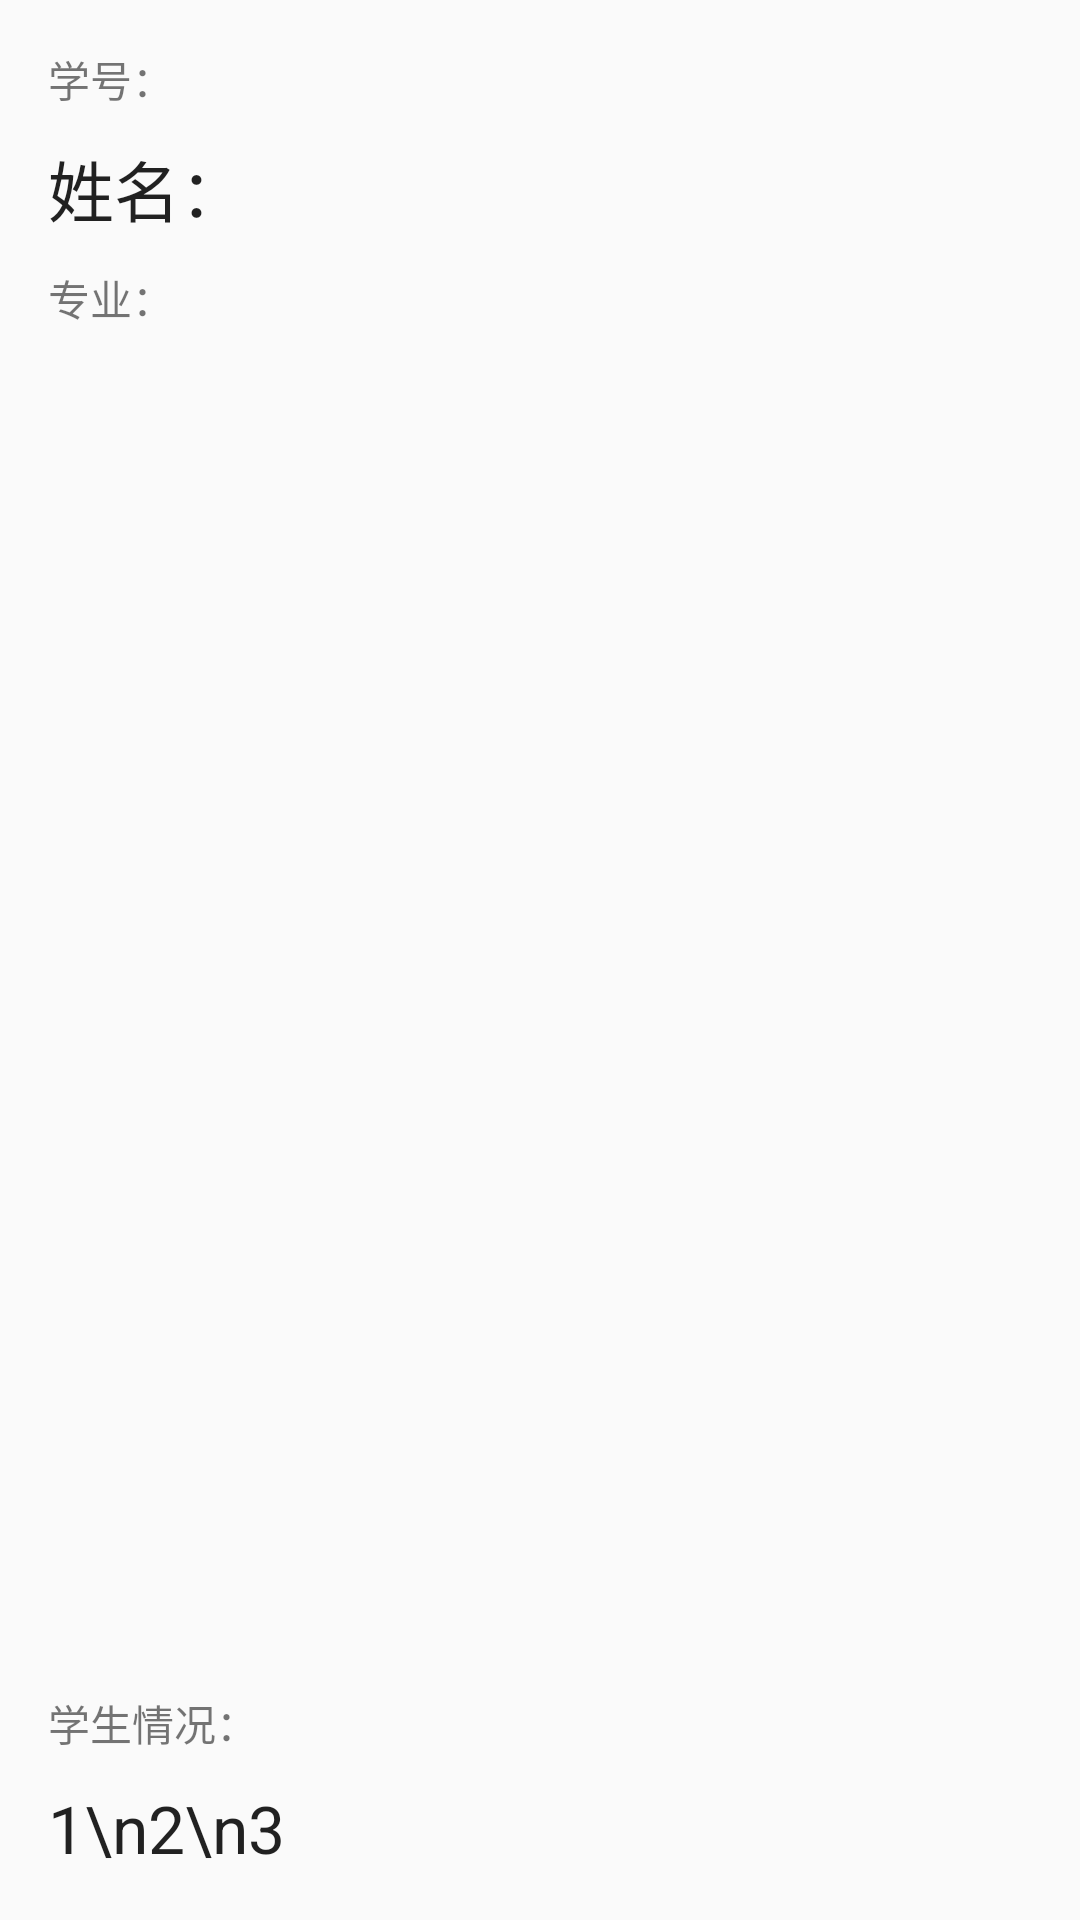

The Android layout XML behind this screen, and the referenced resources:
<!-- AndroidManifest.xml: application theme AppTheme -->
<!-- res/layout/fragment_browse_students.xml -->
<FrameLayout xmlns:android="http://schemas.android.com/apk/res/android"
    xmlns:tools="http://schemas.android.com/tools"
    android:layout_width="match_parent"
    android:layout_height="match_parent"
    tools:context="edu.cuc.stephen.signincourse.BrowseStudents">

    <RelativeLayout
        android:layout_margin="16dp"
        android:layout_width="fill_parent"
        android:layout_height="fill_parent">

        <TextView
            android:id="@+id/tv_number_label"
            android:layout_width="wrap_content"
            android:layout_height="wrap_content"
            android:text="@string/number_label"
            android:layout_alignParentTop="true"/>

        <TextView
            android:id="@+id/tv_number_value"
            android:layout_width="wrap_content"
            android:layout_height="wrap_content"
            android:layout_alignTop="@id/tv_number_label"
            android:layout_toRightOf="@id/tv_number_label"/>

        <TextView
            android:id="@+id/tv_name_label"
            android:layout_width="wrap_content"
            android:layout_height="wrap_content"
            android:textAppearance="?android:attr/textAppearanceLarge"
            android:text="@string/name_label"
            android:layout_below="@id/tv_number_label"
            android:layout_marginTop="10dp"/>

        <TextView
            android:id="@+id/tv_name_value"
            android:layout_width="wrap_content"
            android:layout_height="wrap_content"
            android:textAppearance="?android:attr/textAppearanceLarge"
            android:layout_alignTop="@id/tv_name_label"
            android:layout_toRightOf="@id/tv_name_label"/>

        <TextView
            android:id="@+id/tv_major_label"
            android:layout_width="wrap_content"
            android:layout_height="wrap_content"
            android:layout_below="@id/tv_name_label"
            android:text="@string/major_label"
            android:layout_marginTop="10dp"/>

        <TextView
            android:id="@+id/tv_major_value"
            android:layout_width="wrap_content"
            android:layout_height="wrap_content"
            android:textAppearance="?android:attr/textAppearanceLarge"
            android:layout_alignTop="@id/tv_major_label"
            android:layout_toRightOf="@id/tv_major_label"/>

        <ImageView
            android:id="@+id/iv_sex"
            android:layout_width="wrap_content"
            android:layout_height="wrap_content"
            android:layout_alignParentTop="true"
            android:layout_alignParentRight="true"
            android:src="@drawable/male"/>

        <TextView
            android:id="@+id/tv_status_value"
            android:layout_width="wrap_content"
            android:layout_height="wrap_content"
            android:layout_marginTop="10dp"
            android:textAppearance="?android:attr/textAppearanceLarge"
            android:layout_alignParentBottom="true"
            android:text="1\n2\n3"/>

        <TextView
            android:id="@+id/tv_status_label"
            android:layout_width="wrap_content"
            android:layout_height="wrap_content"
            android:text="@string/student_status"
            android:layout_above="@id/tv_status_value"/>

        <ImageView
            android:id="@+id/iv_photo"
            android:layout_width="fill_parent"
            android:layout_height="fill_parent"
            android:layout_below="@id/tv_major_label"
            android:layout_above="@id/tv_status_label"
            android:layout_marginTop="10dp"
            android:layout_marginBottom="10dp"
            android:scaleType="fitCenter"
            android:src="@drawable/female"/>

    </RelativeLayout>
 </FrameLayout>
<!-- resources referenced by this layout -->
<resources>
  <string name="major_label">专业：</string>
  <string name="name_label">姓名：</string>
  <string name="number_label">学号：</string>
  <string name="student_status">学生情况：</string>
  <style name="AppTheme" parent="Theme.AppCompat.Light.NoActionBar">
          
          <item name="colorPrimary">@color/colorPrimary</item>
          <item name="colorPrimaryDark">@color/colorPrimaryDark</item>
          <item name="colorAccent">@color/colorAccent</item>
      </style>
  <!-- not gathered from this repository: default colours our renderer supplied (Android Studio template values) -->
  <color name="colorPrimary">#FF6200EE</color>
  <color name="colorPrimaryDark">#FF3700B3</color>
  <color name="colorAccent">#FF03DAC5</color>
</resources>
